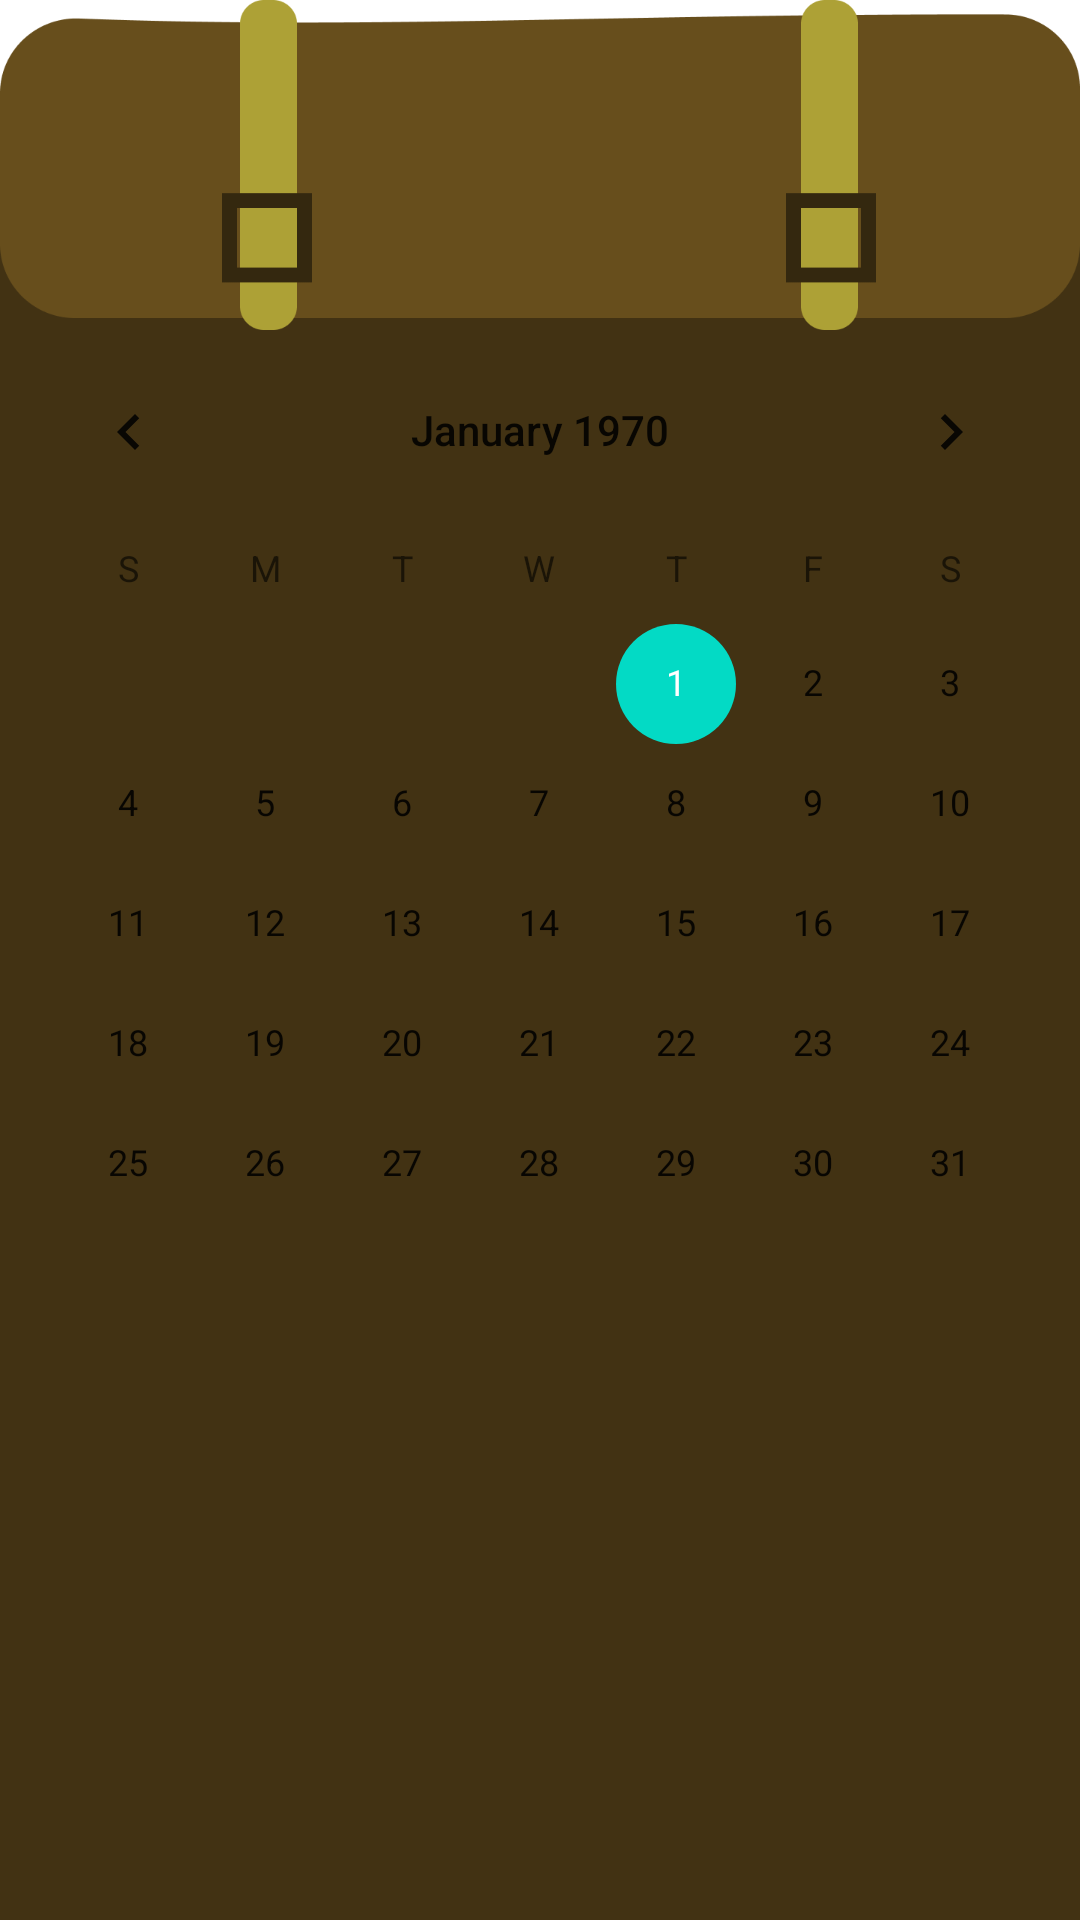

Write the Android layout XML for this screen, with the resource values it uses.
<!-- AndroidManifest.xml: application theme Theme.ZaetsDialog -->
<!-- res/layout/bottom_sheet_layout.xml -->
<?xml version="1.0" encoding="utf-8"?>
<LinearLayout
    xmlns:android="http://schemas.android.com/apk/res/android"
    xmlns:app="http://schemas.android.com/apk/res-auto"
    xmlns:tools="http://schemas.android.com/tools"
    android:id="@+id/bottomSheet"
    android:orientation="vertical"
    android:layout_width="match_parent"
    android:layout_height="match_parent"
    app:behavior_hideable="true"
    app:behavior_peekHeight="110dp"
    app:layout_behavior="com.google.android.material.bottomsheet.BottomSheetBehavior">

    <ImageView
        android:layout_width="match_parent"
        android:layout_height="110dp"
        android:scaleType="fitXY"
        android:src="@drawable/header"/>

    <CalendarView
        android:id="@+id/calendarView"
        android:layout_width="match_parent"
        android:layout_height="match_parent"
        android:background="#423213" />

</LinearLayout>
<!-- resources referenced by this layout -->
<resources>
  <!-- drawable header: png bitmap (drawable-v24, 9520 bytes) -->
  <style name="Theme.ZaetsDialog" parent="Theme.MaterialComponents.DayNight.DarkActionBar">
          
          <item name="colorPrimary">@color/purple_500</item>
          <item name="colorPrimaryVariant">@color/purple_700</item>
          <item name="colorOnPrimary">@color/white</item>
          
          <item name="colorSecondary">@color/teal_200</item>
          <item name="colorSecondaryVariant">@color/teal_700</item>
          <item name="colorOnSecondary">@color/black</item>
          
          <item name="android:statusBarColor" tools:targetApi="l">?attr/colorPrimaryVariant</item>
          
      </style>
  <!-- not gathered from this repository: default colours our renderer supplied (Android Studio template values) -->
  <color name="purple_500">#FF6200EE</color>
  <color name="purple_700">#FF3700B3</color>
  <color name="teal_200">#FF03DAC5</color>
  <color name="teal_700">#FF018786</color>
  <color name="black">#FF000000</color>
  <color name="white">#FFFFFFFF</color>
</resources>
